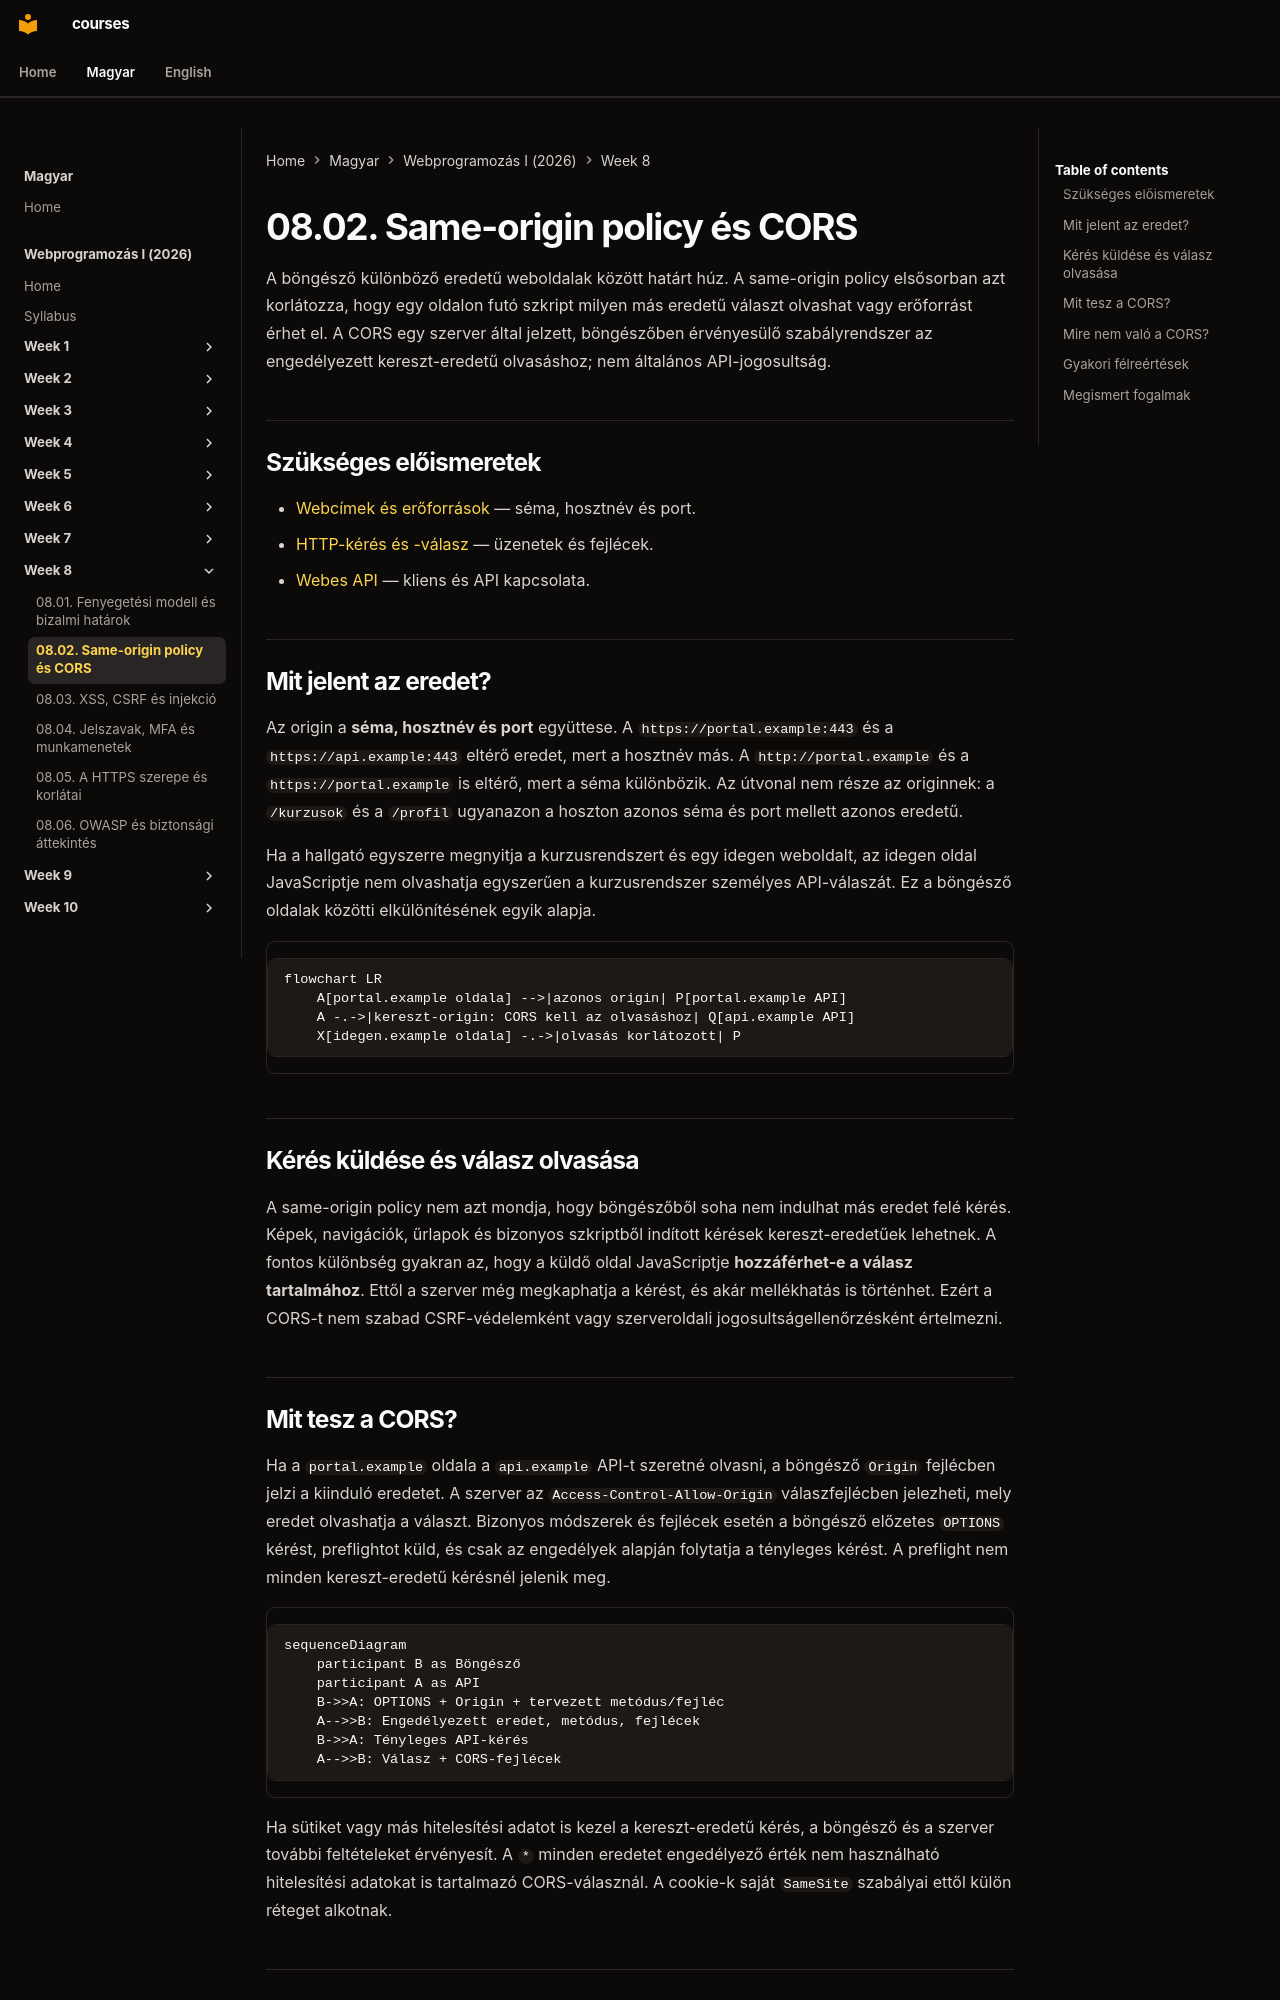

repository: laborci/courses · page: web-programming-1/hu/08-02-same-origin-policy-and-cors/index.html · generator: mkdocs

# 08.02. Same-origin policy és CORS

A böngésző különböző eredetű weboldalak között határt húz. A same-origin policy elsősorban azt korlátozza, hogy egy oldalon futó szkript milyen más eredetű választ olvashat vagy erőforrást érhet el. A CORS egy szerver által jelzett, böngészőben érvényesülő szabályrendszer az engedélyezett kereszt-eredetű olvasáshoz; nem általános API-jogosultság.

## Szükséges előismeretek

- [Webcímek és erőforrások](02-01-web-addresses-and-resources.md) — séma, hosztnév és port.
- [HTTP-kérés és -válasz](02-02-http-request-and-response.md) — üzenetek és fejlécek.
- [Webes API](05-01-what-is-a-web-api.md) — kliens és API kapcsolata.

## Mit jelent az eredet?

Az origin a **séma, hosztnév és port** együttese. A `https://portal.example:443` és a `https://api.example:443` eltérő eredet, mert a hosztnév más. A `http://portal.example` és a `https://portal.example` is eltérő, mert a séma különbözik. Az útvonal nem része az originnek: a `/kurzusok` és a `/profil` ugyanazon a hoszton azonos séma és port mellett azonos eredetű.

Ha a hallgató egyszerre megnyitja a kurzusrendszert és egy idegen weboldalt, az idegen oldal JavaScriptje nem olvashatja egyszerűen a kurzusrendszer személyes API-válaszát. Ez a böngésző oldalak közötti elkülönítésének egyik alapja.

```mermaid
flowchart LR
    A[portal.example oldala] -->|azonos origin| P[portal.example API]
    A -.->|kereszt-origin: CORS kell az olvasáshoz| Q[api.example API]
    X[idegen.example oldala] -.->|olvasás korlátozott| P
```

## Kérés küldése és válasz olvasása

A same-origin policy nem azt mondja, hogy böngészőből soha nem indulhat más eredet felé kérés. Képek, navigációk, űrlapok és bizonyos szkriptből indított kérések kereszt-eredetűek lehetnek. A fontos különbség gyakran az, hogy a küldő oldal JavaScriptje **hozzáférhet-e a válasz tartalmához**. Ettől a szerver még megkaphatja a kérést, és akár mellékhatás is történhet. Ezért a CORS-t nem szabad CSRF-védelemként vagy szerveroldali jogosultságellenőrzésként értelmezni.
